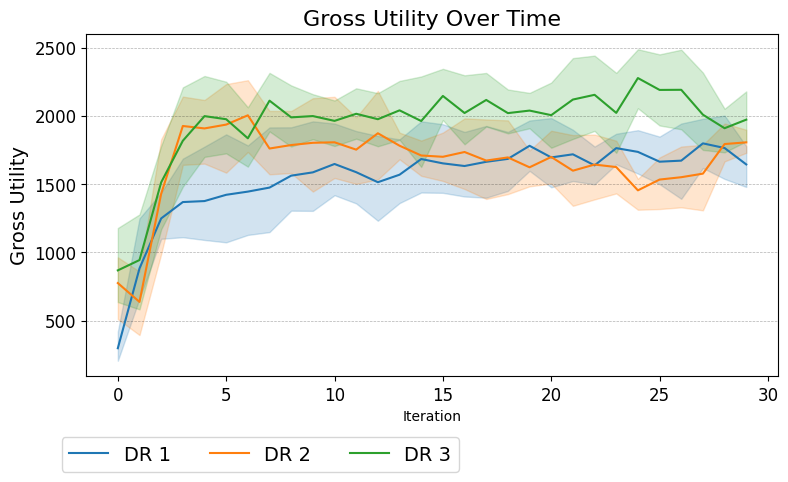

Source data for this figure (header and first rows):
Run, Agent, Iteration, Gross Utility
0, DR 1, 0, 326.9
0, DR 1, 1, 711.1
0, DR 1, 2, 1145
0, DR 1, 3, 1177
0, DR 1, 4, 1108
0, DR 1, 5, 1053
0, DR 1, 6, 1038
0, DR 1, 7, 1128
0, DR 1, 8, 1217
0, DR 1, 9, 1272
0, DR 1, 10, 1311
0, DR 1, 11, 1322
0, DR 1, 12, 1307
0, DR 1, 13, 1409
0, DR 1, 14, 1483
0, DR 1, 15, 1421
0, DR 1, 16, 1359
0, DR 1, 17, 1225
0, DR 1, 18, 1568
0, DR 1, 19, 1551
0, DR 1, 20, 1488
0, DR 1, 21, 1484
0, DR 1, 22, 1492
0, DR 1, 23, 1715
0, DR 1, 24, 1601
0, DR 1, 25, 1534
0, DR 1, 26, 1590
0, DR 1, 27, 1709
0, DR 1, 28, 1566
0, DR 1, 29, 1364
1, DR 1, 0, 178.1
1, DR 1, 1, 766.6
1, DR 1, 2, 1565
1, DR 1, 3, 1445
1, DR 1, 4, 1519
1, DR 1, 5, 1455
1, DR 1, 6, 1529
1, DR 1, 7, 1622
1, DR 1, 8, 1649
1, DR 1, 9, 1713
1, DR 1, 10, 1698
1, DR 1, 11, 1697
1, DR 1, 12, 1634
1, DR 1, 13, 1428
1, DR 1, 14, 1660
1, DR 1, 15, 1423
1, DR 1, 16, 1587
1, DR 1, 17, 1760
1, DR 1, 18, 1693
1, DR 1, 19, 1754
1, DR 1, 20, 1519
1, DR 1, 21, 1861
1, DR 1, 22, 1780
1, DR 1, 23, 1894
1, DR 1, 24, 1929
1, DR 1, 25, 1873
1, DR 1, 26, 2042
1, DR 1, 27, 2097
1, DR 1, 28, 2227
1, DR 1, 29, 1861
... 390 more rows
